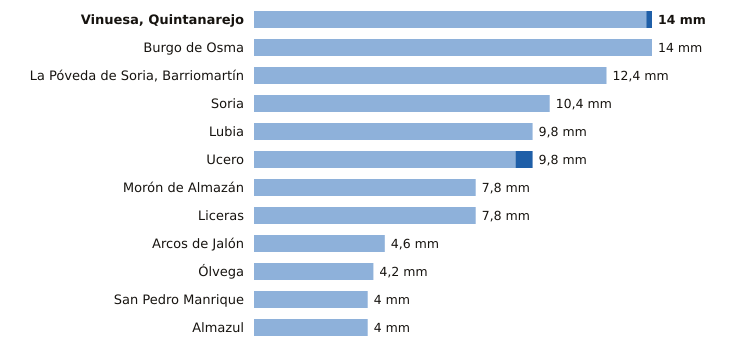

Source data for this figure (header and first rows):
estacion, provincia, indicativo, mm_6_dias_anteriores, mm_hoy, mm_7_dias, horas_de_hoy
Vinuesa, Quintanarejo, Soria, 2005Y, 13.8, 0.2, 14.0, 6
Burgo de Osma, Soria, 2092, 14.0, 0.0, 14.0, 2
La Póveda de Soria, Barriomartín, Soria, 2017Y, 12.4, 0.0, 12.4, 4
Soria, Soria, 2030, 10.4, 0.0, 10.4, 6
Lubia, Soria, 2044B, 9.8, 0.0, 9.8, 6
Ucero, Soria, 2084Y, 9.2, 0.6, 9.8, 6
Morón de Almazán, Soria, 2048A, 7.8, 0.0, 7.8, 5
Liceras, Soria, 2096B, 7.8, 0.0, 7.8, 3
Arcos de Jalón, Soria, 9344C, 4.6, 0.0, 4.6, 5
Ólvega, Soria, 2296A, 4.2, 0.0, 4.2, 5
San Pedro Manrique, Soria, 9287A, 4.0, 0.0, 4.0, 5
Almazul, Soria, 9352A, 4.0, 0.0, 4.0, 2
